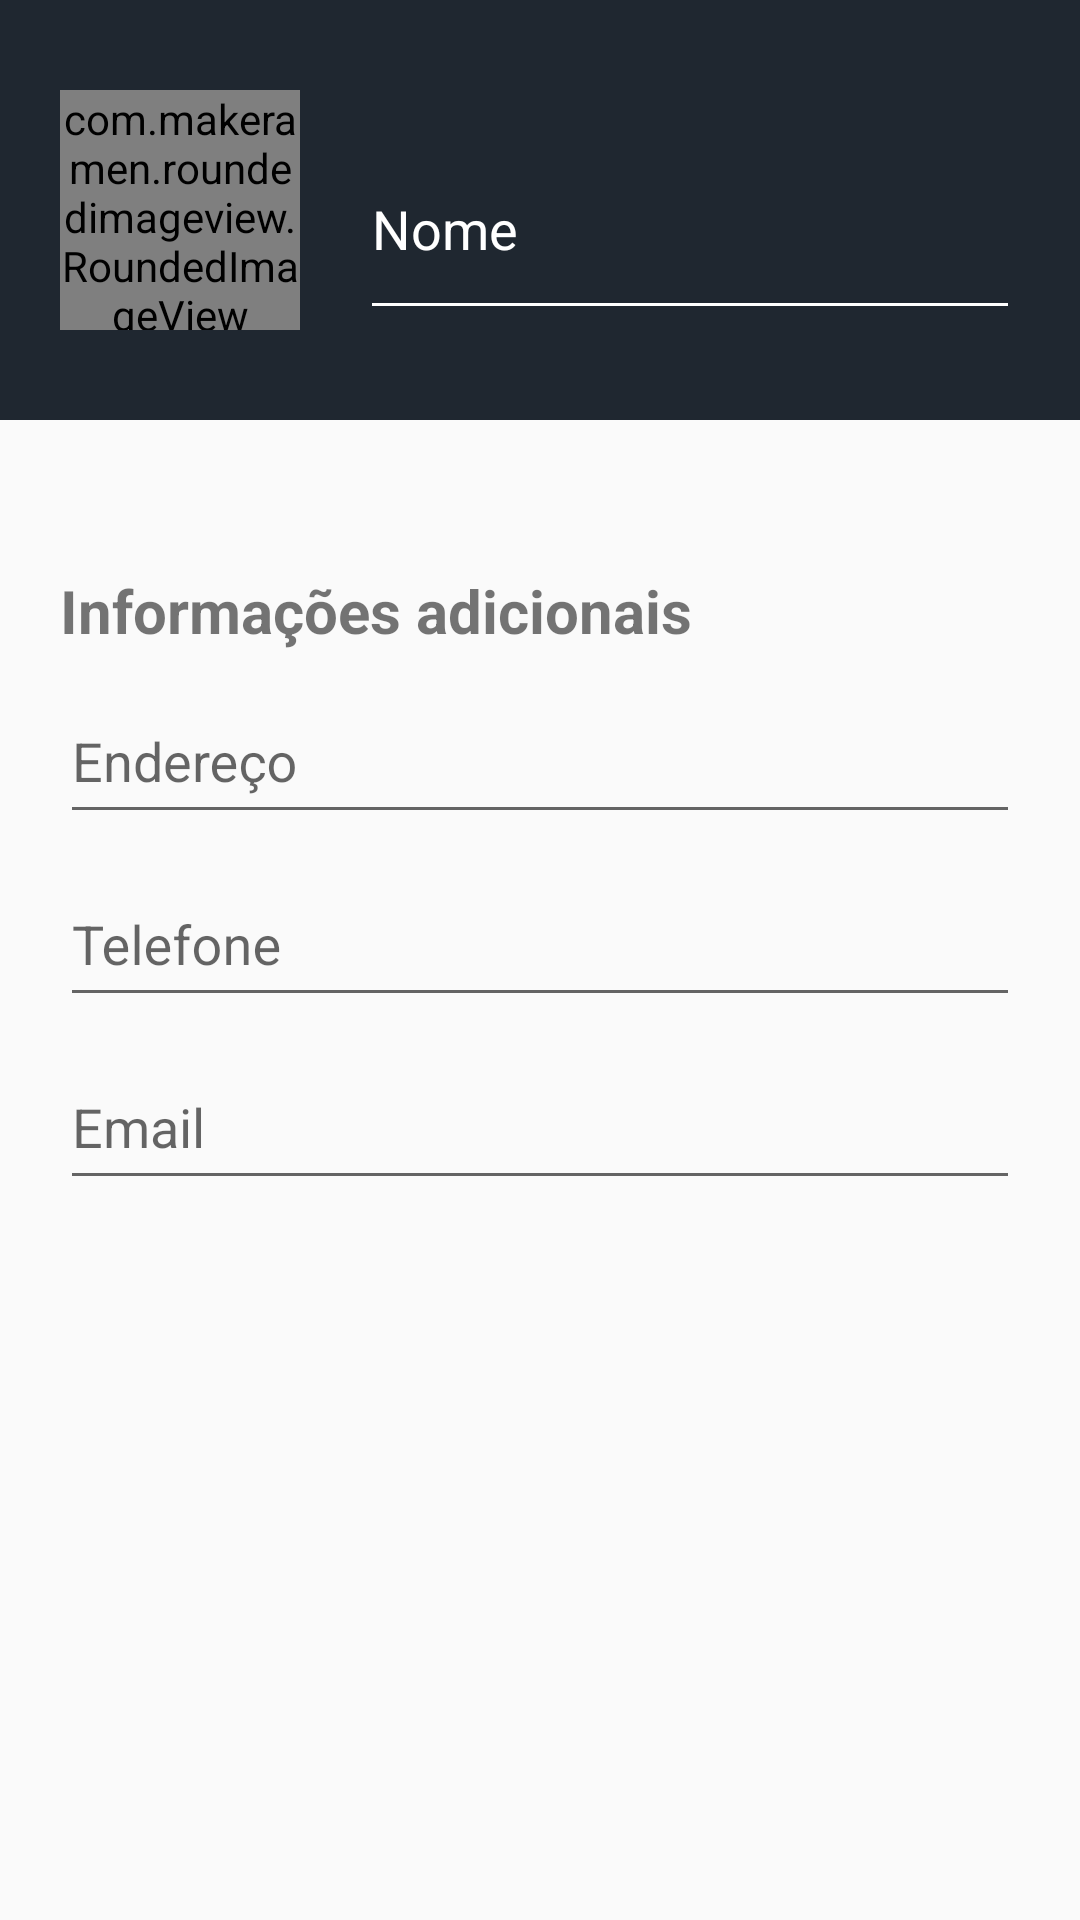

Reconstruct the res/layout file that produces this screen, plus the resources it refers to.
<!-- AndroidManifest.xml: application theme AppTheme -->
<!-- res/layout/content_cadastro_contato.xml -->
<?xml version="1.0" encoding="utf-8"?>
<android.support.constraint.ConstraintLayout xmlns:android="http://schemas.android.com/apk/res/android"
    xmlns:app="http://schemas.android.com/apk/res-auto"
    xmlns:tools="http://schemas.android.com/tools"
    android:layout_width="match_parent"
    android:layout_height="match_parent"
    app:layout_behavior="@string/appbar_scrolling_view_behavior"
    tools:context="com.example.pedro.agenda.contato.CadastroDeContatoActivity"
    tools:showIn="@layout/activity_cadastro_contato">

    <LinearLayout
        android:layout_width="match_parent"
        android:layout_height="match_parent"
        android:orientation="vertical" >

        <LinearLayout
            android:layout_width="match_parent"
            android:layout_height="wrap_content"
            android:background="@color/colorPrimary"
            android:paddingHorizontal="20dp"
            android:paddingVertical="30dp">

            <com.makeramen.roundedimageview.RoundedImageView
                android:id="@+id/foto_contato"
                android:layout_width="80dp"
                android:layout_height="80dp"
                android:layout_gravity="center"
                android:layout_marginRight="20dp"
                android:scaleType="centerCrop"
                android:background="#FFF"

                app:riv_border_color="#EEEEEE"
                app:riv_border_width="2dip"
                app:riv_corner_radius="30dip"
                app:riv_mutate_background="true"
                app:riv_oval="true" />

            <android.support.design.widget.TextInputLayout
                android:id="@+id/layout_nome"
                android:layout_width="match_parent"
                android:layout_height="match_parent"


                android:textColorHint="#FFF">

                <android.support.design.widget.TextInputEditText
                    android:id="@+id/text_edit_nome"
                    android:layout_width="match_parent"
                    android:layout_height="match_parent"
                    android:textColor="#FFFFFF"

                    android:backgroundTint="#fff"
                    android:hint="Nome"

                    android:inputType="textPersonName" />

            </android.support.design.widget.TextInputLayout>
        </LinearLayout>

        <LinearLayout
            android:layout_width="match_parent"
            android:layout_height="match_parent"
            android:orientation="vertical"
            android:paddingLeft="20dp"
            android:paddingRight="20dp">

            <TextView
                android:layout_width="wrap_content"
                android:layout_height="wrap_content"
                android:layout_marginTop="50dp"
                android:text="Informações adicionais"
                android:textSize="20dp"
                android:textStyle="bold" />

            <android.support.design.widget.TextInputLayout
                android:id="@+id/layout_endereco"
                android:layout_width="match_parent"
                android:layout_height="wrap_content">

                <android.support.design.widget.TextInputEditText
                    android:id="@+id/text_edit_endereco"
                    android:layout_width="match_parent"
                    android:layout_height="50dp"
                    android:hint="Endereço" />


            </android.support.design.widget.TextInputLayout>

            <android.support.design.widget.TextInputLayout
                android:id="@+id/layout_telefone"
                android:layout_width="match_parent"
                android:layout_height="wrap_content">

                <android.support.design.widget.TextInputEditText
                    android:id="@+id/text_edit_telefone"
                    android:layout_width="match_parent"
                    android:layout_height="50dp"
                    android:hint="Telefone"
                    android:inputType="phone" />


            </android.support.design.widget.TextInputLayout>

            <android.support.design.widget.TextInputLayout
                android:id="@+id/layout_email"
                android:layout_width="match_parent"
                android:layout_height="wrap_content">

                <android.support.design.widget.TextInputEditText
                    android:id="@+id/text_edit_email"
                    android:layout_width="match_parent"
                    android:layout_height="50dp"
                    android:hint="Email"
                    android:inputType="textEmailAddress" />


            </android.support.design.widget.TextInputLayout>



        </LinearLayout>
    </LinearLayout>
</android.support.constraint.ConstraintLayout>
<!-- res/layout/activity_cadastro_contato.xml (included above) -->
<?xml version="1.0" encoding="utf-8"?>
<android.support.design.widget.CoordinatorLayout xmlns:android="http://schemas.android.com/apk/res/android"
    xmlns:app="http://schemas.android.com/apk/res-auto"
    xmlns:tools="http://schemas.android.com/tools"
    android:layout_width="match_parent"
    android:layout_height="match_parent"
    tools:context="com.example.pedro.agenda.contato.CadastroDeContatoActivity">

    <android.support.design.widget.AppBarLayout
        android:layout_width="match_parent"
        android:layout_height="wrap_content"
        android:theme="@style/AppTheme.AppBarOverlay">

        <android.support.v7.widget.Toolbar
            android:id="@+id/toolbar"
            android:layout_width="match_parent"
            android:layout_height="?attr/actionBarSize"
            android:background="?attr/colorPrimary"
            app:popupTheme="@style/AppTheme.PopupOverlay" />

    </android.support.design.widget.AppBarLayout>

    <include layout="@layout/content_cadastro_contato" />

    <android.support.design.widget.FloatingActionButton
        android:id="@+id/add_contato"
        android:layout_width="wrap_content"
        android:layout_height="wrap_content"
        android:layout_margin="20dp"
        app:fabSize="normal"

        android:layout_gravity="bottom|end"
        app:srcCompat="@drawable/ic_account_plus" />
    <android.support.design.widget.FloatingActionButton
        android:id="@+id/add_location"
        android:layout_width="wrap_content"
        android:layout_height="wrap_content"
        android:layout_gravity="bottom|left"
        android:layout_margin="20dp"
        app:srcCompat="@drawable/ic_google_maps" />
</android.support.design.widget.CoordinatorLayout>
<!-- resources referenced by this layout -->
<resources>
  <color name="colorPrimary">#1f2730</color>
  <style name="AppTheme.AppBarOverlay" parent="ThemeOverlay.AppCompat.Dark.ActionBar" />
  <style name="AppTheme.PopupOverlay" parent="ThemeOverlay.AppCompat.Light" />
  <style name="AppTheme" parent="Theme.AppCompat.Light.NoActionBar">
          
  
          <item name="colorPrimary">@color/colorPrimary</item>
          <item name="colorPrimaryDark">@color/colorPrimaryDark</item>
          <item name="colorAccent">@color/colorAccent</item>
      </style>
  <color name="colorPrimaryDark">#222321</color>
  <color name="colorAccent">#27aad2</color>
</resources>
